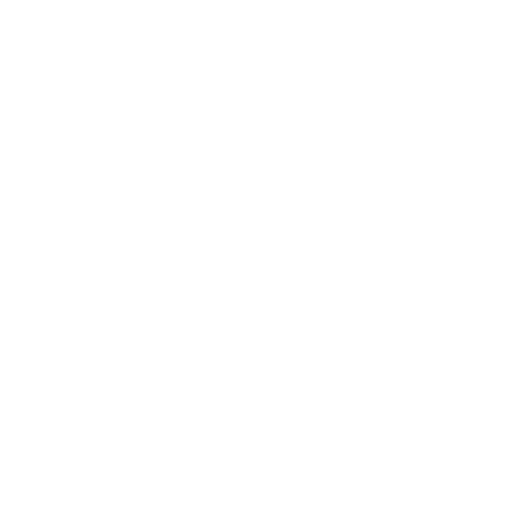
t = 0.00 s
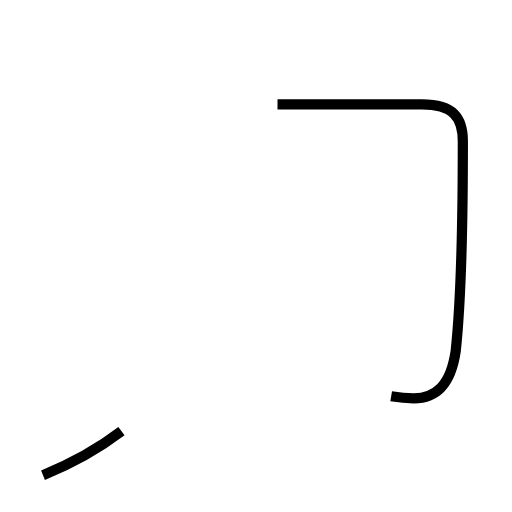
t = 1.76 s
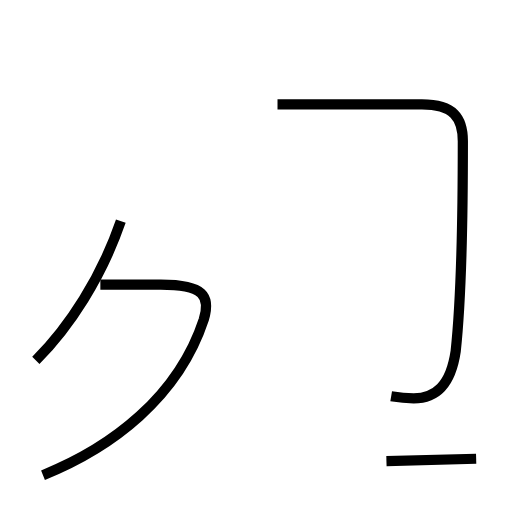
t = 3.30 s
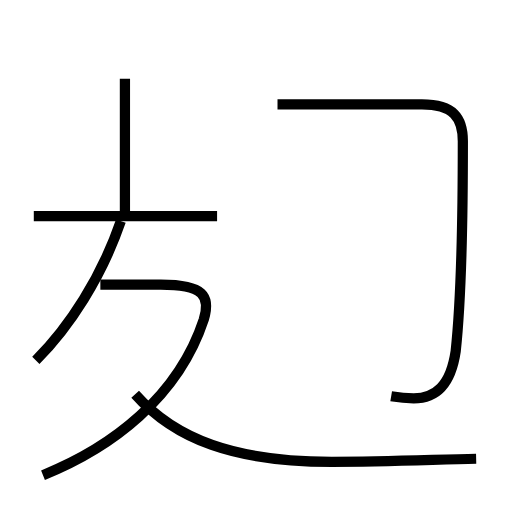
t = 5.04 s
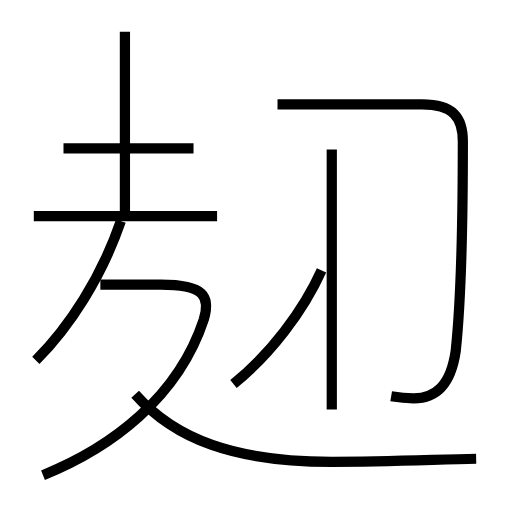
t = 6.74 s
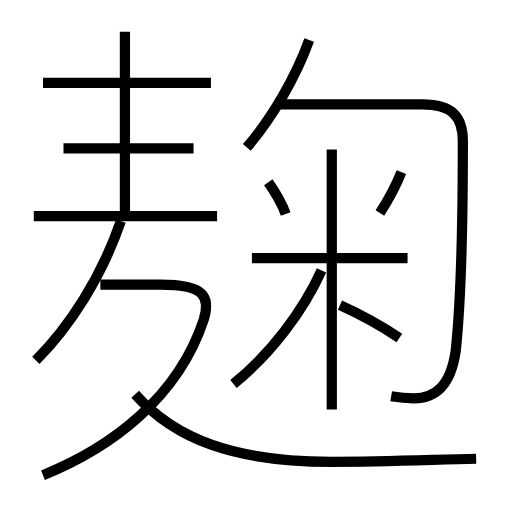
t = 8.50 s

The animated SVG that drew these frames (rendered in a browser with its animation timeline set to each time). Animation: 15 SMIL elements (animate=15); one cycle of 8.50 s.

<?xml version='1.0' encoding='utf-8'?>
<svg viewBox="0.0 -6.0 50.0 50.0" version="1.1" xmlns="http://www.w3.org/2000/svg"><rect x="-1000" y="-1000" width="2000" height="2000" stroke="white" fill="white" /><g style="fill:none;stroke:#000000;stroke-width:1"><path d="M 38.2 -5.3 C 38.8 -5.2 39.5 -5.1 40.4 -5.1 C 42.5 -5.1 44.0 -6.3 44.5 -9.7 C 45.1 -15.3 45.2 -22.4 45.2 -30.2 C 45.2 -32.5 44.3 -33.8 41.2 -33.8 L 27.1 -33.8 " transform="translate(0.0 38.0)" stroke-dasharray="49.925251593760244" stroke-dashoffset="49.925251593760244"><animate attributeName="stroke-dashoffset" from="49.925251593760244" to="0" dur="1.4977575478128073s" begin="0s" fill="freeze" /></path><path d="M 4.2 2.4 C 10.9 -0.3 17.4 -5.2 19.9 -12.8 C 20.6 -15.1 19.9 -16.2 15.7 -16.2 L 9.8 -16.2 " transform="translate(0.0 38.0)" stroke-dasharray="35.29604185403048" stroke-dashoffset="35.29604185403048"><animate attributeName="stroke-dashoffset" from="35.29604185403048" to="0" dur="1.0588812556209142s" begin="1.4977575478128073s" fill="freeze" /></path><path d="M 3.5 -8.8 C 6.8 -12.1 9.9 -16.9 11.8 -22.4 " transform="translate(0.0 38.0)" stroke-dasharray="16.063210157807575" stroke-dashoffset="16.063210157807575"><animate attributeName="stroke-dashoffset" from="16.063210157807575" to="0" dur="0.48189630473422723s" begin="2.5566388034337217s" fill="freeze" /></path><path d="M 46.5 0.8 C 42.0 0.9 37.5 1.1 32.4 1.1 C 22.9 1.1 17.1 -1.1 13.2 -5.5 " transform="translate(0.0 38.0)" stroke-dasharray="35.06224151494514" stroke-dashoffset="35.06224151494514"><animate attributeName="stroke-dashoffset" from="35.06224151494514" to="0" dur="1.0518672454483542s" begin="3.038535108167949s" fill="freeze" /></path><path d="M 21.2 -22.9 L 3.3 -22.9 " transform="translate(0.0 38.0)" stroke-dasharray="17.9" stroke-dashoffset="17.9"><animate attributeName="stroke-dashoffset" from="17.9" to="0" dur="0.5369999999999999s" begin="4.090402353616303s" fill="freeze" /></path><path d="M 12.2 -22.6 L 12.2 -40.9 " transform="translate(0.0 38.0)" stroke-dasharray="18.299999999999997" stroke-dashoffset="18.299999999999997"><animate attributeName="stroke-dashoffset" from="18.299999999999997" to="0" dur="0.5489999999999999s" begin="4.627402353616303s" fill="freeze" /></path><path d="M 18.9 -29.5 L 6.2 -29.5 " transform="translate(0.0 38.0)" stroke-dasharray="12.7" stroke-dashoffset="12.7"><animate attributeName="stroke-dashoffset" from="12.7" to="0" dur="0.38099999999999995s" begin="5.176402353616304s" fill="freeze" /></path><path d="M 22.8 -6.5 C 26.4 -9.4 29.6 -13.6 31.4 -17.6 " transform="translate(0.0 38.0)" stroke-dasharray="14.161337193543568" stroke-dashoffset="14.161337193543568"><animate attributeName="stroke-dashoffset" from="14.161337193543568" to="0" dur="0.42484011580630704s" begin="5.557402353616304s" fill="freeze" /></path><path d="M 32.4 -4.0 L 32.4 -29.4 " transform="translate(0.0 38.0)" stroke-dasharray="25.4" stroke-dashoffset="25.4"><animate attributeName="stroke-dashoffset" from="25.4" to="0" dur="0.7619999999999999s" begin="5.982242469422611s" fill="freeze" /></path><path d="M 20.6 -35.9 L 4.2 -35.9 " transform="translate(0.0 38.0)" stroke-dasharray="16.400000000000002" stroke-dashoffset="16.400000000000002"><animate attributeName="stroke-dashoffset" from="16.400000000000002" to="0" dur="0.49200000000000005s" begin="6.744242469422611s" fill="freeze" /></path><path d="M 39.0 -11.0 C 37.2 -12.2 35.2 -13.3 33.2 -14.2 " transform="translate(0.0 38.0)" stroke-dasharray="6.631549206473135" stroke-dashoffset="6.631549206473135"><animate attributeName="stroke-dashoffset" from="6.631549206473135" to="0" dur="0.19894647619419406s" begin="7.236242469422611s" fill="freeze" /></path><path d="M 39.8 -18.8 L 24.6 -18.8 " transform="translate(0.0 38.0)" stroke-dasharray="15.199999999999996" stroke-dashoffset="15.199999999999996"><animate attributeName="stroke-dashoffset" from="15.199999999999996" to="0" dur="0.45599999999999985s" begin="7.4351889456168045s" fill="freeze" /></path><path d="M 27.9 -23.1 C 27.5 -24.2 26.9 -25.2 26.2 -26.2 " transform="translate(0.0 38.0)" stroke-dasharray="3.5459114655991106" stroke-dashoffset="3.5459114655991106"><animate attributeName="stroke-dashoffset" from="3.5459114655991106" to="0" dur="0.10637734396797331s" begin="7.891188945616804s" fill="freeze" /></path><path d="M 37.1 -23.2 C 37.8 -24.3 38.6 -25.7 39.2 -27.2 " transform="translate(0.0 38.0)" stroke-dasharray="4.524172952758133" stroke-dashoffset="4.524172952758133"><animate attributeName="stroke-dashoffset" from="4.524172952758133" to="0" dur="0.135725188582744s" begin="7.997566289584777s" fill="freeze" /></path><path d="M 24.1 -29.6 C 26.6 -32.5 28.9 -36.5 30.2 -40.1" transform="translate(0.0 38.0)" stroke-dasharray="12.204388745200136" stroke-dashoffset="12.204388745200136"><animate attributeName="stroke-dashoffset" from="12.204388745200136" to="0" dur="0.3661316623560041s" begin="8.133291478167521s" fill="freeze" /></path></g></svg>
